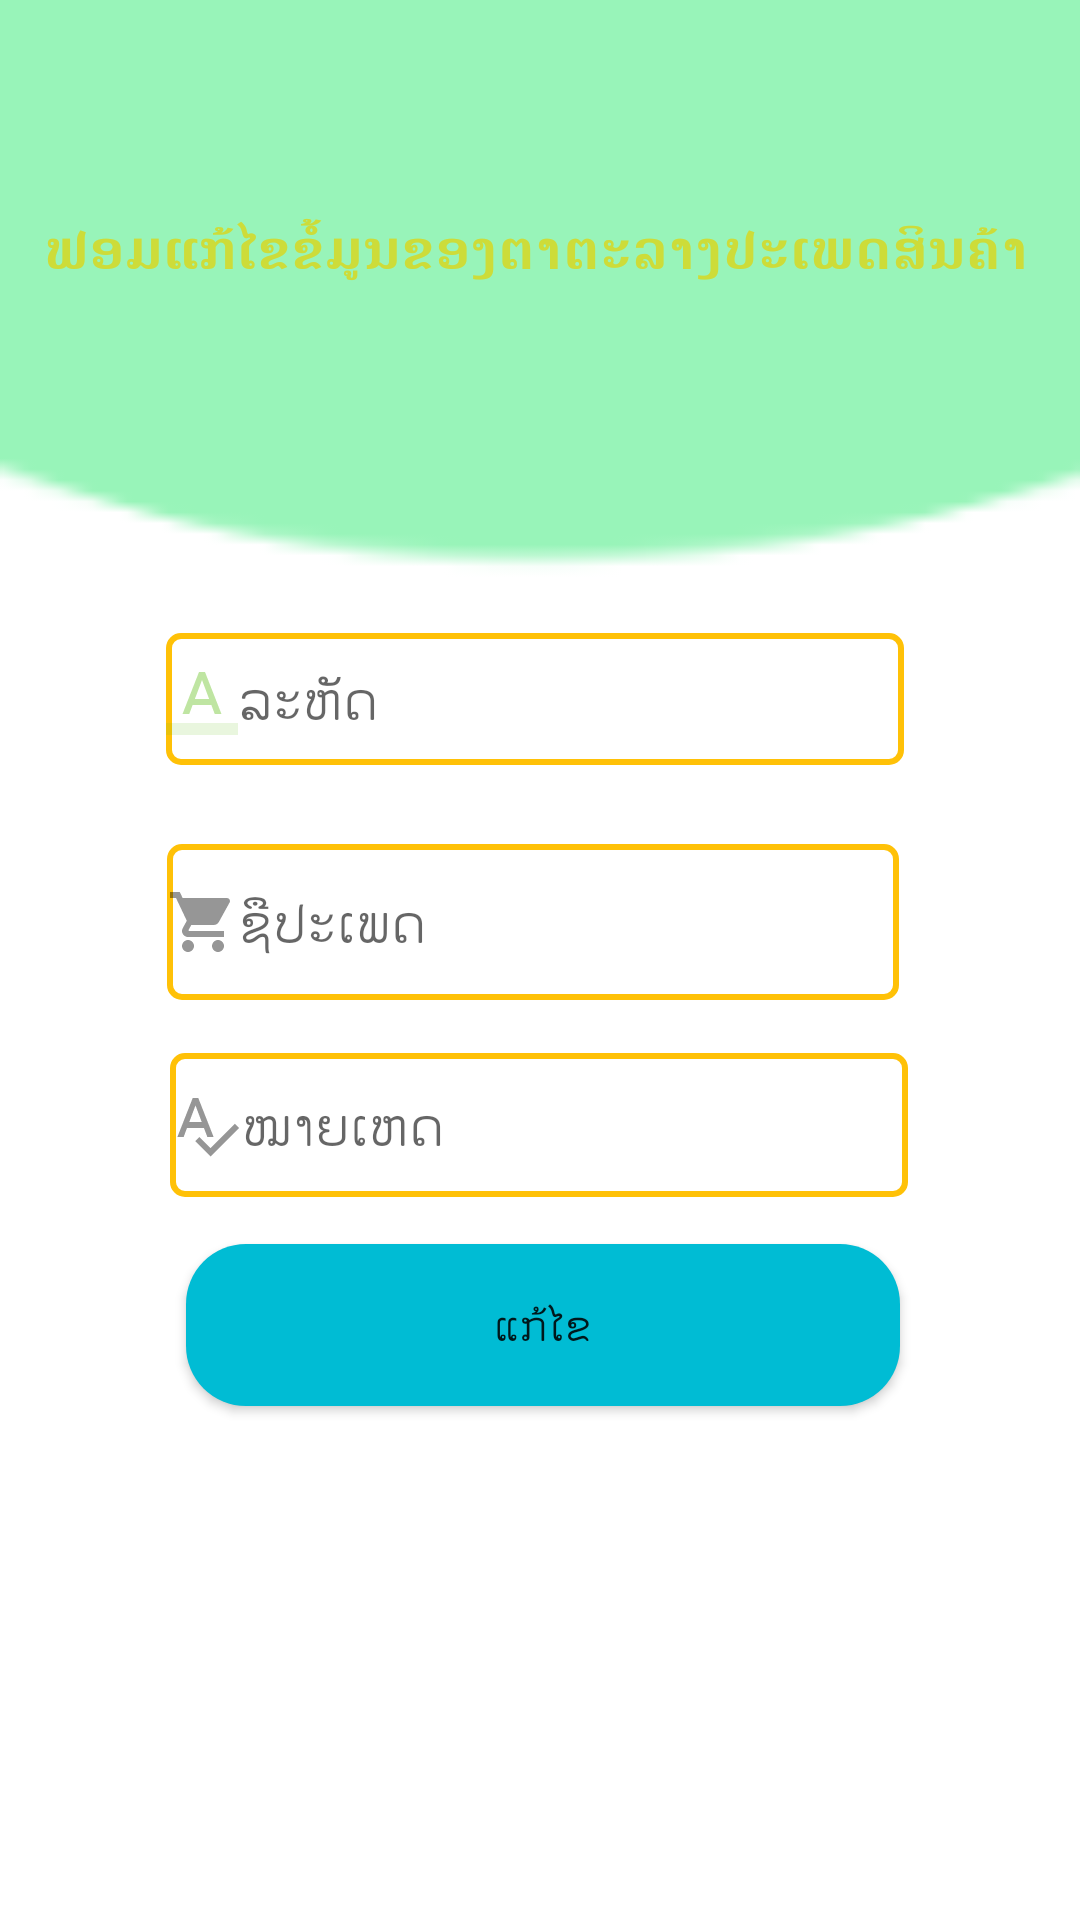

Here is an Android app screen rendered from its layout file. Give the layout XML and the strings, colors and styles it references.
<!-- AndroidManifest.xml: application theme AppTheme -->
<!-- res/layout/activity_updatecategory.xml -->
<?xml version="1.0" encoding="utf-8"?>
<androidx.constraintlayout.widget.ConstraintLayout xmlns:android="http://schemas.android.com/apk/res/android"
    xmlns:app="http://schemas.android.com/apk/res-auto"
    xmlns:tools="http://schemas.android.com/tools"
    android:layout_width="match_parent"
    android:layout_height="match_parent"
    android:background="@drawable/h"
    tools:context=".MainActivity">


    <EditText

        android:id="@+id/cate_id"
        android:layout_width="246dp"
        android:drawableLeft="@drawable/ic_id"
        android:layout_height="44dp"

        android:layout_marginBottom="8dp"

        android:background="@drawable/styleedittext"

        android:ems="10"

        android:hint="ລະຫັດ"

        android:inputType="textPersonName"

        app:layout_constraintBottom_toBottomOf="parent"

        app:layout_constraintEnd_toEndOf="parent"

        app:layout_constraintHorizontal_bias="0.484"

        app:layout_constraintLeft_toLeftOf="parent"

        app:layout_constraintRight_toRightOf="parent"
        app:layout_constraintStart_toStartOf="parent"
        app:layout_constraintTop_toTopOf="parent"
        app:layout_constraintVertical_bias="0.359" />

    <EditText

        android:id="@+id/cate_name"
        android:layout_width="244dp"
        android:layout_height="52dp"

        android:layout_marginTop="8dp"

        android:layout_marginBottom="8dp"
        android:drawableLeft="@drawable/ic_type"
        android:background="@drawable/styleedittext"

        android:ems="10"

        android:hint="ຊືປະເພດ"


        app:layout_constraintBottom_toBottomOf="parent"

        app:layout_constraintEnd_toEndOf="parent"

        app:layout_constraintHorizontal_bias="0.479"

        app:layout_constraintLeft_toLeftOf="parent"
        app:layout_constraintRight_toRightOf="parent"
        app:layout_constraintStart_toStartOf="parent"
        app:layout_constraintTop_toBottomOf="@+id/cate_id"
        app:layout_constraintVertical_bias="0.058" />

    <EditText
        android:id="@+id/remark"
        android:layout_width="246dp"

        android:layout_height="48dp"

        android:layout_marginTop="8dp"

        android:layout_marginBottom="8dp"

        android:background="@drawable/styleedittext"

        android:ems="10"
        android:drawableLeft="@drawable/ic_remark"
        android:hint="ໝາຍເຫດ"


        app:layout_constraintBottom_toBottomOf="parent"

        app:layout_constraintEnd_toEndOf="parent"

        app:layout_constraintHorizontal_bias="0.496"

        app:layout_constraintLeft_toLeftOf="parent"

        app:layout_constraintRight_toRightOf="parent"
        app:layout_constraintStart_toStartOf="parent"
        app:layout_constraintTop_toBottomOf="@+id/cate_name"
        app:layout_constraintVertical_bias="0.04" />

    <Button

        android:id="@+id/update"

        android:layout_width="238dp"
        android:layout_height="54dp"

        android:layout_marginTop="8dp"

        android:layout_marginBottom="8dp"

        android:background="@drawable/stylebutton"


        android:text="ແກ້ໄຂ"

        app:layout_constraintBottom_toBottomOf="parent"

        app:layout_constraintEnd_toEndOf="parent"

        app:layout_constraintHorizontal_bias="0.508"

        app:layout_constraintLeft_toLeftOf="parent"
        app:layout_constraintRight_toRightOf="parent"
        app:layout_constraintStart_toStartOf="parent"
        app:layout_constraintTop_toBottomOf="@+id/remark"
        app:layout_constraintVertical_bias="0.044" />

    <TextView
        android:id="@+id/textView17"
        android:layout_width="331dp"
        android:layout_height="58dp"
        android:text="ຟອມແກ້ໄຂຂໍ້ມູນຂອງຕາຕະລາງປະເພດສິນຄ້າ"
        android:textColor="#CDDC39"
        android:textSize="18sp"
        android:textStyle="bold"
        app:layout_constraintBottom_toBottomOf="parent"
        app:layout_constraintEnd_toEndOf="parent"
        app:layout_constraintStart_toStartOf="parent"
        app:layout_constraintTop_toTopOf="parent"
        app:layout_constraintVertical_bias="0.121" />

</androidx.constraintlayout.widget.ConstraintLayout>
<!-- resources referenced by this layout -->
<resources>
  <!-- drawable h: png bitmap (drawable, 1517 bytes) -->
  <!-- drawable ic_id (drawable) -->
  <vector android:alpha="0.41" android:height="24dp"
      android:tint="#62BF1A" android:viewportHeight="24.0"
      android:viewportWidth="24.0" android:width="24dp" xmlns:android="http://schemas.android.com/apk/res/android">
      <path android:fillAlpha=".36" android:fillColor="#FF000000" android:pathData="M0,20h24v4H0z"/>
      <path android:fillColor="#FF000000" android:pathData="M11,3L5.5,17h2.25l1.12,-3h6.25l1.12,3h2.25L13,3h-2zM9.62,12L12,5.67 14.38,12L9.62,12z"/>
  </vector>
  <!-- drawable ic_remark (drawable) -->
  <vector android:alpha="0.41" android:height="24dp"
      android:viewportHeight="24.0" android:viewportWidth="24.0"
      android:width="24dp" xmlns:android="http://schemas.android.com/apk/res/android">
      <path android:fillColor="#FF000000" android:pathData="M12.45,16h2.09L9.43,3L7.57,3L2.46,16h2.09l1.12,-3h5.64l1.14,3zM6.43,11L8.5,5.48 10.57,11L6.43,11zM21.59,11.59l-8.09,8.09L9.83,16l-1.41,1.41 5.09,5.09L23,13l-1.41,-1.41z"/>
  </vector>
  <!-- drawable ic_type (drawable) -->
  <vector android:alpha="0.41" android:height="24dp"
      android:viewportHeight="24.0" android:viewportWidth="24.0"
      android:width="24dp" xmlns:android="http://schemas.android.com/apk/res/android">
      <path android:fillColor="#FF000000" android:pathData="M7,18c-1.1,0 -1.99,0.9 -1.99,2S5.9,22 7,22s2,-0.9 2,-2 -0.9,-2 -2,-2zM1,2v2h2l3.6,7.59 -1.35,2.45c-0.16,0.28 -0.25,0.61 -0.25,0.96 0,1.1 0.9,2 2,2h12v-2L7.42,15c-0.14,0 -0.25,-0.11 -0.25,-0.25l0.03,-0.12 0.9,-1.63h7.45c0.75,0 1.41,-0.41 1.75,-1.03l3.58,-6.49c0.08,-0.14 0.12,-0.31 0.12,-0.48 0,-0.55 -0.45,-1 -1,-1L5.21,4l-0.94,-2L1,2zM17,18c-1.1,0 -1.99,0.9 -1.99,2s0.89,2 1.99,2 2,-0.9 2,-2 -0.9,-2 -2,-2z"/>
  </vector>
  <!-- drawable stylebutton (drawable) -->
  <?xml version="1.0" encoding="utf-8"?>
  <shape xmlns:android="http://schemas.android.com/apk/res/android"
      android:shape="rectangle"
      >
  <solid
      android:color="#00BCD4"
  />
      <corners
          android:radius="20dp"
          />
  </shape>
  <!-- drawable styleedittext (drawable) -->
  <?xml version="1.0" encoding="utf-8"?>
  <shape xmlns:android="http://schemas.android.com/apk/res/android"
      android:shape="rectangle"
      >
      <stroke
          android:width="2dp"
          android:color="#FFC107"
          />
      <corners
          android:radius="4dp"
  
          />
  
  </shape>
  <style name="AppTheme" parent="Theme.AppCompat.Light.DarkActionBar">
          
          <item name="colorPrimary">@color/colorPrimary</item>
          <item name="colorPrimaryDark">@color/colorPrimary</item>
          <item name="colorAccent">@color/colorAccent</item>
      </style>
  <!-- not gathered from this repository: default colours our renderer supplied (Android Studio template values) -->
  <color name="colorPrimary">#FF6200EE</color>
  <color name="colorAccent">#FF03DAC5</color>
</resources>
